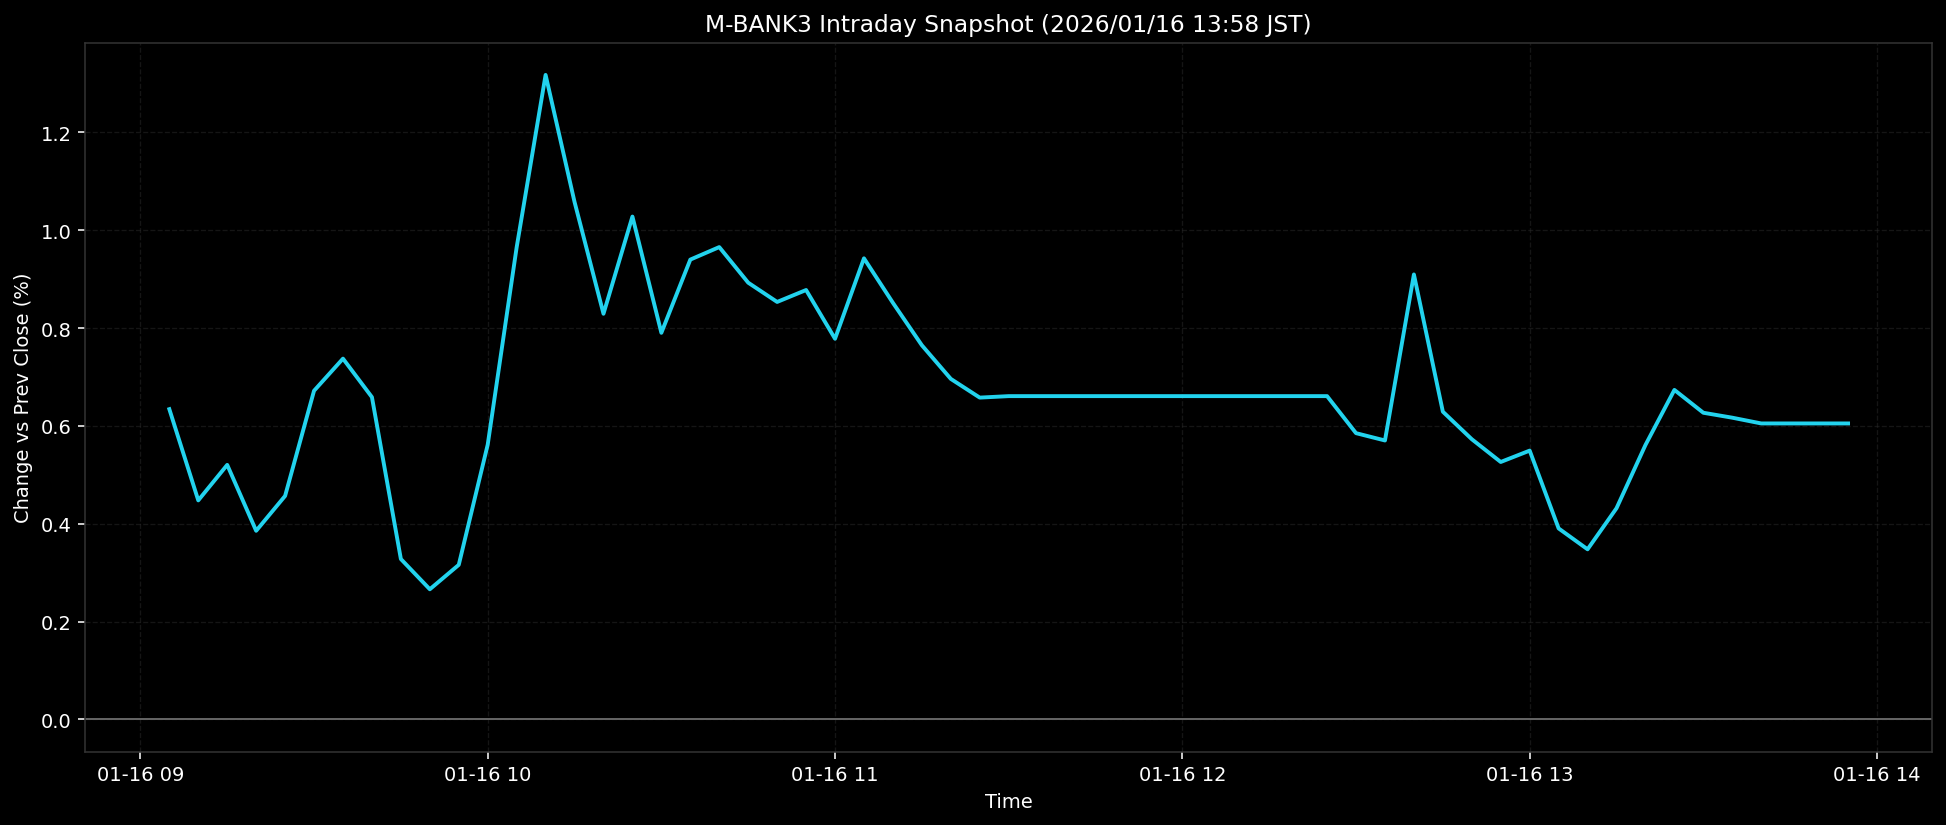

Values plotted in this chart, from the file beside it:
ts, pct
2026-01-16T09:05:00+0900, 0.6342
2026-01-16T09:10:00+0900, 0.4477
2026-01-16T09:15:00+0900, 0.5203
2026-01-16T09:20:00+0900, 0.3855
2026-01-16T09:25:00+0900, 0.4568
2026-01-16T09:30:00+0900, 0.6718
2026-01-16T09:35:00+0900, 0.7375
2026-01-16T09:40:00+0900, 0.6587
2026-01-16T09:45:00+0900, 0.3278
2026-01-16T09:50:00+0900, 0.266
2026-01-16T09:55:00+0900, 0.3159
2026-01-16T10:00:00+0900, 0.5616
2026-01-16T10:05:00+0900, 0.965
2026-01-16T10:10:00+0900, 1.317
2026-01-16T10:15:00+0900, 1.058
2026-01-16T10:20:00+0900, 0.8292
2026-01-16T10:25:00+0900, 1.028
2026-01-16T10:30:00+0900, 0.7903
2026-01-16T10:35:00+0900, 0.9399
2026-01-16T10:40:00+0900, 0.9655
2026-01-16T10:45:00+0900, 0.8927
2026-01-16T10:50:00+0900, 0.8534
2026-01-16T10:55:00+0900, 0.8777
2026-01-16T11:00:00+0900, 0.7781
2026-01-16T11:05:00+0900, 0.9425
2026-01-16T11:10:00+0900, 0.8515
2026-01-16T11:15:00+0900, 0.7648
2026-01-16T11:20:00+0900, 0.6961
2026-01-16T11:25:00+0900, 0.6578
2026-01-16T11:30:00+0900, 0.6608
2026-01-16T11:35:00+0900, 0.6608
2026-01-16T11:40:00+0900, 0.6608
2026-01-16T11:45:00+0900, 0.6608
2026-01-16T11:50:00+0900, 0.6608
2026-01-16T11:55:00+0900, 0.6608
2026-01-16T12:00:00+0900, 0.6608
2026-01-16T12:05:00+0900, 0.6608
2026-01-16T12:10:00+0900, 0.6608
2026-01-16T12:15:00+0900, 0.6608
2026-01-16T12:20:00+0900, 0.6608
2026-01-16T12:25:00+0900, 0.6608
2026-01-16T12:30:00+0900, 0.5851
2026-01-16T12:35:00+0900, 0.5702
2026-01-16T12:40:00+0900, 0.9096
2026-01-16T12:45:00+0900, 0.629
2026-01-16T12:50:00+0900, 0.5727
2026-01-16T12:55:00+0900, 0.5262
2026-01-16T13:00:00+0900, 0.5494
2026-01-16T13:05:00+0900, 0.3904
2026-01-16T13:10:00+0900, 0.3477
2026-01-16T13:15:00+0900, 0.4317
2026-01-16T13:20:00+0900, 0.5609
2026-01-16T13:25:00+0900, 0.6735
2026-01-16T13:30:00+0900, 0.6268
2026-01-16T13:35:00+0900, 0.6167
2026-01-16T13:40:00+0900, 0.605
2026-01-16T13:45:00+0900, 0.605
2026-01-16T13:50:00+0900, 0.605
2026-01-16T13:55:00+0900, 0.605
